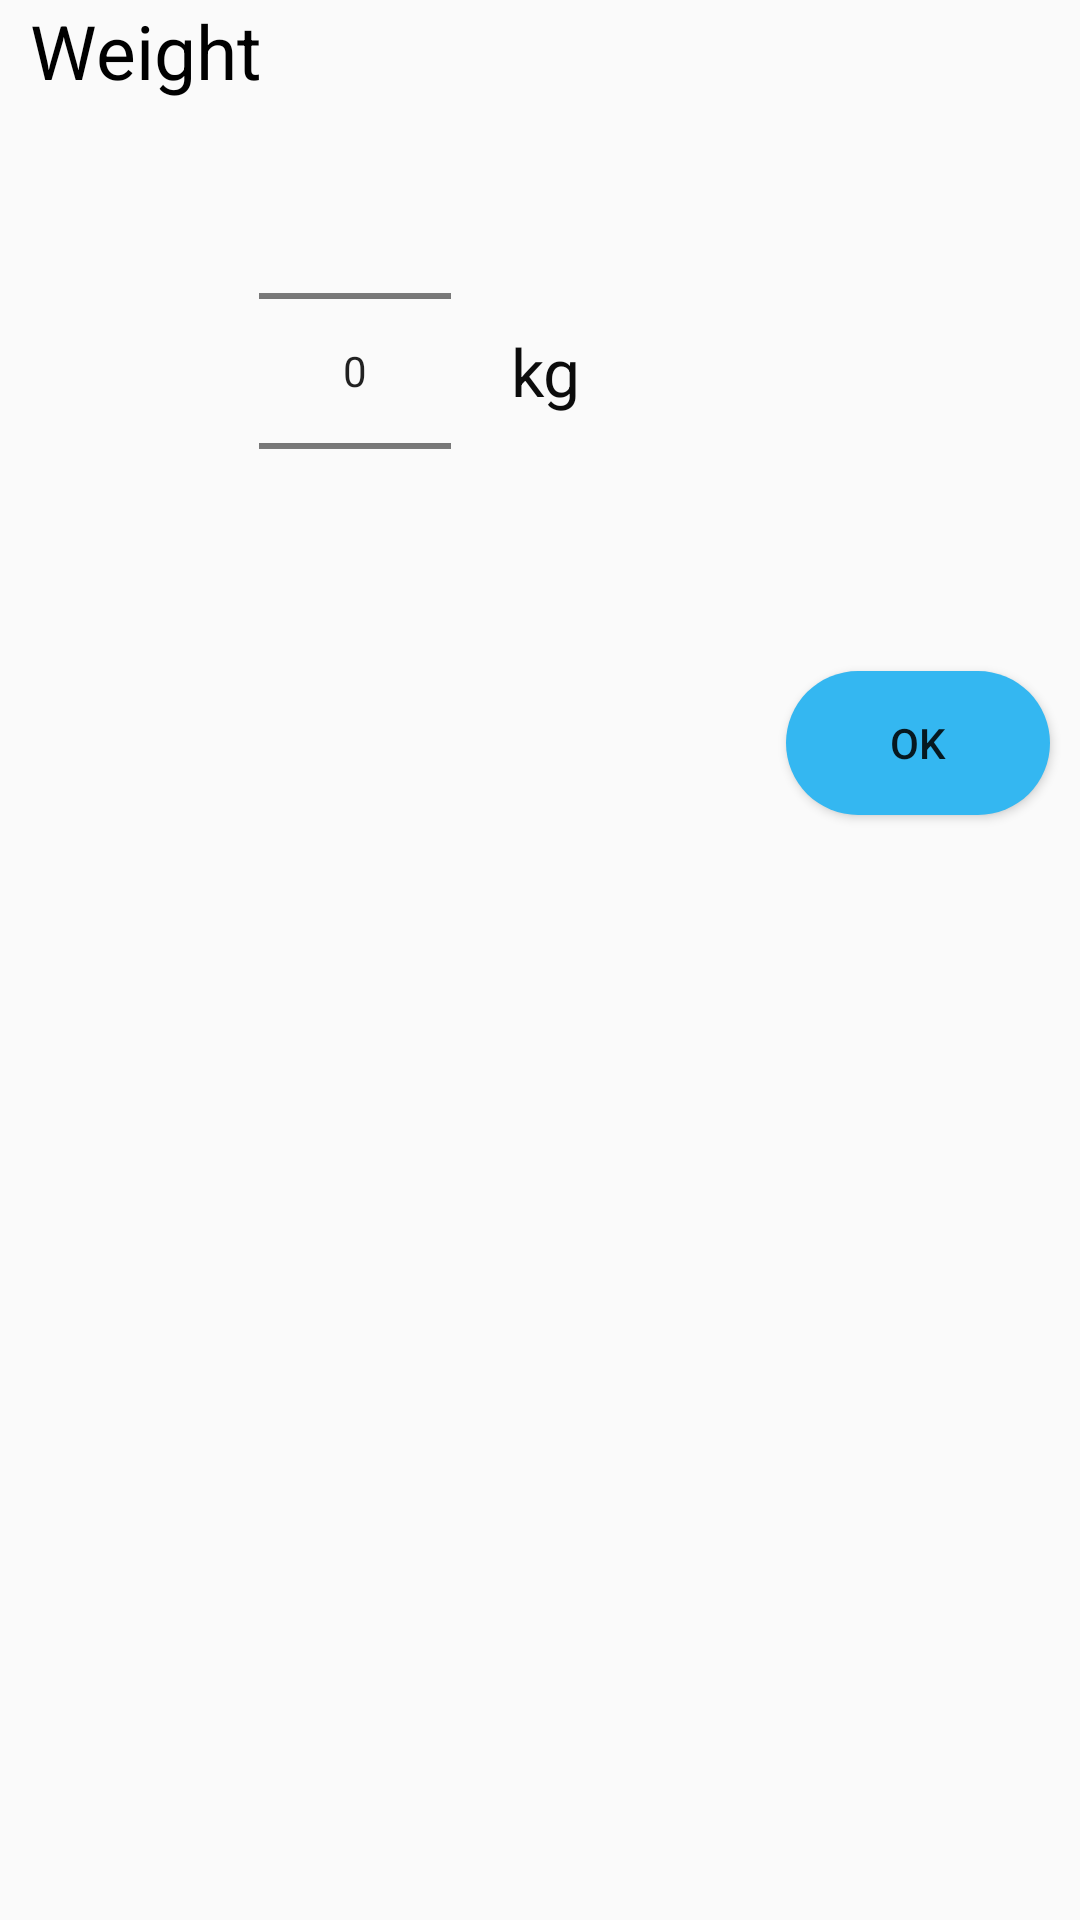

Android layout source for this screen:
<!-- AndroidManifest.xml: application theme AppTheme -->
<!-- res/layout/weight_setting.xml -->
<?xml version="1.0" encoding="utf-8"?>
<LinearLayout xmlns:android="http://schemas.android.com/apk/res/android"
    android:layout_width="300dp"
    android:layout_height="280dp"
    android:orientation="vertical">
    <TextView
        android:layout_width="wrap_content"
        android:layout_height="wrap_content"
        android:text="Weight"
        android:textSize="25dp"
        android:textColor="#000"
        android:layout_marginLeft="10dp"/>

    <LinearLayout
        android:layout_width="300dp"
        android:layout_height="wrap_content"
        android:orientation="horizontal"
        android:gravity="center">

        <NumberPicker
            android:id="@+id/numPicker"
            android:layout_width="wrap_content"
            android:layout_height="wrap_content"
            android:gravity="center"/>

        <TextView
            android:layout_width="wrap_content"
            android:layout_height="wrap_content"
            android:layout_centerInParent="true"
            android:layout_margin="20dp"
            android:layout_toRightOf="@+id/numPicker"
            android:text="kg"
            android:textColor="#0C0C0C"
            android:textSize="22sp" />
    </LinearLayout>

    <Button
        android:layout_width="wrap_content"
        android:layout_height="wrap_content"
        android:text="ok"
        android:background="@drawable/capsule"
        android:layout_gravity="end"
        android:layout_margin="10dp"
        android:id="@+id/okbtn_weight"/>
</LinearLayout>
<!-- resources referenced by this layout -->
<resources>
  <!-- drawable capsule (drawable-v24) -->
  <?xml version="1.0" encoding="utf-8"?>
  <shape xmlns:android="http://schemas.android.com/apk/res/android"
      android:shape="rectangle">
      <solid android:color="#34B7F1"/>
      <corners android:radius="30dp" />
  </shape>
  <style name="AppTheme" parent="Theme.AppCompat.Light.NoActionBar">
          
          <item name="colorPrimary">@color/colorPrimary</item>
          <item name="colorPrimaryDark">@color/colorPrimaryDark</item>
          <item name="colorAccent">@color/colorAccent</item>
      </style>
  <color name="colorPrimary">#03BEFC</color>
  <color name="colorPrimaryDark">#00574B</color>
  <color name="colorAccent">#D81B60</color>
</resources>
